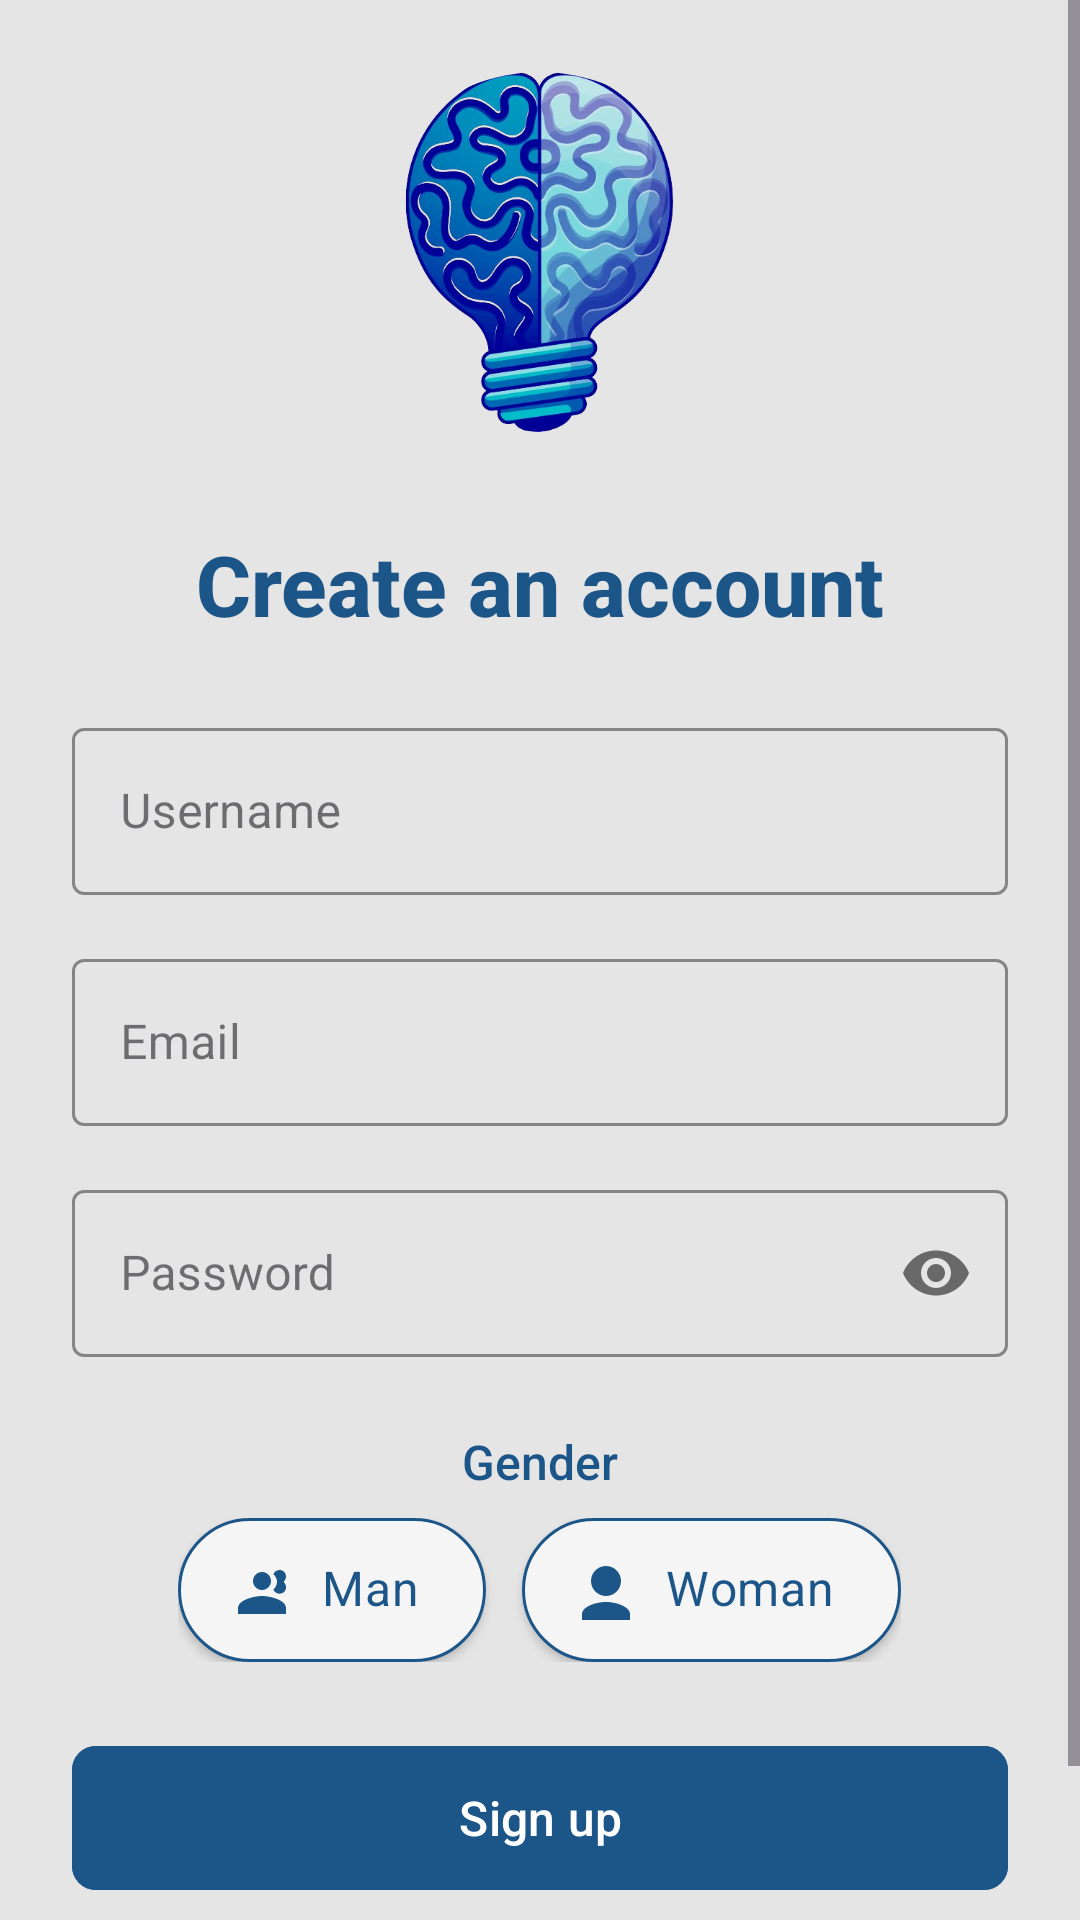

Android layout source for this screen:
<!-- AndroidManifest.xml: application theme Theme.QuizSalima -->
<!-- res/layout/activity_signup.xml -->
<?xml version="1.0" encoding="utf-8"?>
<androidx.coordinatorlayout.widget.CoordinatorLayout
    xmlns:android="http://schemas.android.com/apk/res/android"
    xmlns:app="http://schemas.android.com/apk/res-auto"
    android:layout_width="match_parent"
    android:layout_height="match_parent"
    android:background="#E5E5E5">

    <ScrollView
        android:layout_width="match_parent"
        android:layout_height="match_parent">

    <LinearLayout
        android:layout_width="match_parent"
        android:layout_height="match_parent"
        android:orientation="vertical"
        android:padding="24dp"
        android:gravity="center">

        <com.google.android.material.imageview.ShapeableImageView
            android:layout_width="120dp"
            android:layout_height="120dp"
            android:layout_marginBottom="32dp"
            android:src="@drawable/logo1"
            app:shapeAppearanceOverlay="@style/CircularImageView"/>

        <TextView
            android:layout_width="match_parent"
            android:layout_height="wrap_content"
            android:text="Create an account"
            android:textSize="28sp"
            android:textColor="#1C5588"
            android:textStyle="bold"
            android:gravity="center"
            android:layout_marginBottom="24dp"
            android:fontFamily="sans-serif-medium"/>

        <com.google.android.material.textfield.TextInputLayout
            android:layout_width="match_parent"
            android:layout_height="wrap_content"
            android:layout_marginBottom="16dp"
            app:boxStrokeColor="#1C5588"
            app:hintTextColor="#1C5588"
            style="@style/Widget.MaterialComponents.TextInputLayout.OutlinedBox">

            <com.google.android.material.textfield.TextInputEditText
                android:id="@+id/username"
                android:layout_width="match_parent"
                android:layout_height="wrap_content"
                android:hint="Username"
                android:textColorHint="#818181"
                android:textColor="#040404"
                android:inputType="textPersonName"
                android:maxLines="1"/>
        </com.google.android.material.textfield.TextInputLayout>

        <com.google.android.material.textfield.TextInputLayout
            android:layout_width="match_parent"
            android:layout_height="wrap_content"
            android:layout_marginBottom="16dp"
            app:boxStrokeColor="#1C5588"
            app:hintTextColor="#1C5588"
            style="@style/Widget.MaterialComponents.TextInputLayout.OutlinedBox">

            <com.google.android.material.textfield.TextInputEditText
                android:id="@+id/email"
                android:layout_width="match_parent"
                android:layout_height="wrap_content"
                android:hint="Email"
                android:textColorHint="#818181"
                android:textColor="#040404"
                android:inputType="textEmailAddress"
                android:maxLines="1"/>
        </com.google.android.material.textfield.TextInputLayout>

        <com.google.android.material.textfield.TextInputLayout
            android:layout_width="match_parent"
            android:layout_height="wrap_content"
            android:layout_marginBottom="24dp"
            app:boxStrokeColor="#1C5588"
            app:hintTextColor="#1C5588"
            app:passwordToggleEnabled="true"
            style="@style/Widget.MaterialComponents.TextInputLayout.OutlinedBox">

            <com.google.android.material.textfield.TextInputEditText
                android:id="@+id/password"
                android:layout_width="match_parent"
                android:layout_height="wrap_content"
                android:hint="Password"
                android:textColorHint="#818181"
                android:textColor="#040404"
                android:inputType="textPassword"
                android:maxLines="1"/>
        </com.google.android.material.textfield.TextInputLayout>

        <LinearLayout
            android:layout_width="match_parent"
            android:layout_height="wrap_content"
            android:orientation="vertical"
            android:layout_marginBottom="24dp"
            android:gravity="center">

            <TextView
                android:layout_width="wrap_content"
                android:layout_height="wrap_content"
                android:text="Gender"
                android:textSize="16sp"
                android:textColor="#1C5588"
                android:layout_marginBottom="8dp"
                android:fontFamily="sans-serif-medium"
                android:gravity="center"/>

            <com.google.android.material.chip.ChipGroup
                android:id="@+id/genderGroup"
                android:layout_width="wrap_content"
                android:layout_height="wrap_content"
                app:singleSelection="true"
                app:selectionRequired="true"
                app:chipSpacingHorizontal="12dp"
                android:gravity="center">

                <com.google.android.material.chip.Chip
                    android:id="@+id/maleChip"
                    android:layout_width="wrap_content"
                    android:layout_height="48dp"
                    android:text="Man"
                    android:textSize="16sp"
                    android:checkable="true"
                    android:textAlignment="center"
                    app:chipMinHeight="48dp"
                    app:chipBackgroundColor="@color/chip_background_color"
                    app:chipStrokeColor="#1C5588"
                    app:chipStrokeWidth="1dp"
                    app:chipIconEnabled="true"
                    app:chipIcon="@drawable/ic_male"
                    app:chipIconTint="@color/chip_text_color"
                    app:chipIconSize="24dp"
                    app:chipEndPadding="16dp"
                    app:chipStartPadding="16dp"
                    app:chipCornerRadius="24dp"
                    app:rippleColor="#B39DDB"
                    android:elevation="2dp"
                    android:textColor="@color/chip_text_color"
                    style="@style/Widget.MaterialComponents.Chip.Choice"/>

                <com.google.android.material.chip.Chip
                    android:id="@+id/femaleChip"
                    android:layout_width="wrap_content"
                    android:layout_height="48dp"
                    android:text="Woman"
                    android:textSize="16sp"
                    android:checkable="true"
                    android:textAlignment="center"
                    app:chipMinHeight="48dp"
                    app:chipBackgroundColor="@color/chip_background_color"
                    app:chipStrokeColor="#1C5588"
                    app:chipStrokeWidth="1dp"
                    app:chipIconEnabled="true"
                    app:chipIcon="@drawable/ic_female"
                    app:chipIconTint="@color/chip_text_color"
                    app:chipIconSize="24dp"
                    app:chipEndPadding="16dp"
                    app:chipStartPadding="16dp"
                    app:chipCornerRadius="24dp"
                    app:rippleColor="#B39DDB"
                    android:elevation="2dp"
                    android:textColor="@color/chip_text_color"
                    style="@style/Widget.MaterialComponents.Chip.Choice"/>

            </com.google.android.material.chip.ChipGroup>
        </LinearLayout>

        <com.google.android.material.button.MaterialButton
            android:id="@+id/signup"
            android:layout_width="match_parent"
            android:layout_height="56dp"
            android:text="Sign up"
            android:textSize="16sp"
            app:cornerRadius="8dp"
            android:textColor="#ffffff"
            android:backgroundTint="#1C5588"/>

        <LinearLayout
            android:layout_width="wrap_content"
            android:layout_height="wrap_content"
            android:orientation="horizontal"
            android:layout_marginTop="16dp">

            <TextView
                android:layout_width="wrap_content"
                android:layout_height="wrap_content"
                android:text="Already have an account? "
                android:textColor="#757575"
                android:textSize="16sp"/>

            <TextView
                android:id="@+id/loginRedirectText"
                android:layout_width="wrap_content"
                android:layout_height="wrap_content"
                android:text="Sign in"
                android:textColor="#00BDC8"
                android:textStyle="bold"
                android:textSize="16sp"/>
        </LinearLayout>

        <ProgressBar
            android:id="@+id/progressBar"
            android:layout_width="wrap_content"
            android:layout_height="wrap_content"
            android:layout_marginTop="16dp"
            android:visibility="gone"
            android:indeterminateTint="#00BDC8"/>

    </LinearLayout>
</ScrollView>
</androidx.coordinatorlayout.widget.CoordinatorLayout>
<!-- resources referenced by this layout -->
<resources>
  <!-- drawable ic_female (drawable) -->
  <?xml version="1.0" encoding="utf-8"?>
  <vector xmlns:android="http://schemas.android.com/apk/res/android"
      android:width="24dp"
      android:height="24dp"
      android:viewportWidth="24"
      android:viewportHeight="24">
      <path
          android:fillColor="#000000"
          android:pathData="M12,4C9.24,4 7,6.24 7,9C7,11.76 9.24,14 12,14C14.76,14 17,11.76 17,9C17,6.24 14.76,4 12,4M12,16C8.13,16 4,17.79 4,20V22H20V20C20,17.79 15.87,16 12,16Z"/>
  </vector>
  <!-- drawable ic_male (drawable) -->
  <?xml version="1.0" encoding="utf-8"?>
  <vector xmlns:android="http://schemas.android.com/apk/res/android"
      android:width="24dp"
      android:height="24dp"
      android:viewportWidth="24"
      android:viewportHeight="24">
      <path
          android:fillColor="#000000"
          android:pathData="M9,9C9,10.66 10.34,12 12,12C13.66,12 15,10.66 15,9C15,7.34 13.66,6 12,6C10.34,6 9,7.34 9,9M12,14C9.33,14 4,15.34 4,18V20H20V18C20,15.34 14.67,14 12,14M19.36,9.04C19.78,8.62 20,8.06 20,7.46C20,6.28 19.05,5.33 17.87,5.33C16.95,5.33 16.13,5.89 15.77,6.72C16.5,7.37 17,8.27 17,9.26C17,10.29 16.5,11.19 15.77,11.84C16.13,12.67 16.95,13.23 17.87,13.23C19.05,13.23 20,12.28 20,11.1C20,10.5 19.78,9.94 19.36,9.52V9.04Z"/>
  </vector>
  <!-- drawable logo1: png bitmap (drawable, 289513 bytes) -->
  <style name="CircularImageView">
          <item name="cornerFamily">rounded</item>
          <item name="cornerSize">50%</item>
      </style>
  <style name="Theme.QuizSalima" parent="Base.Theme.QuizSalima" />
  <style name="Base.Theme.QuizSalima" parent="Theme.Material3.DayNight.NoActionBar">
          
          
      </style>
</resources>
